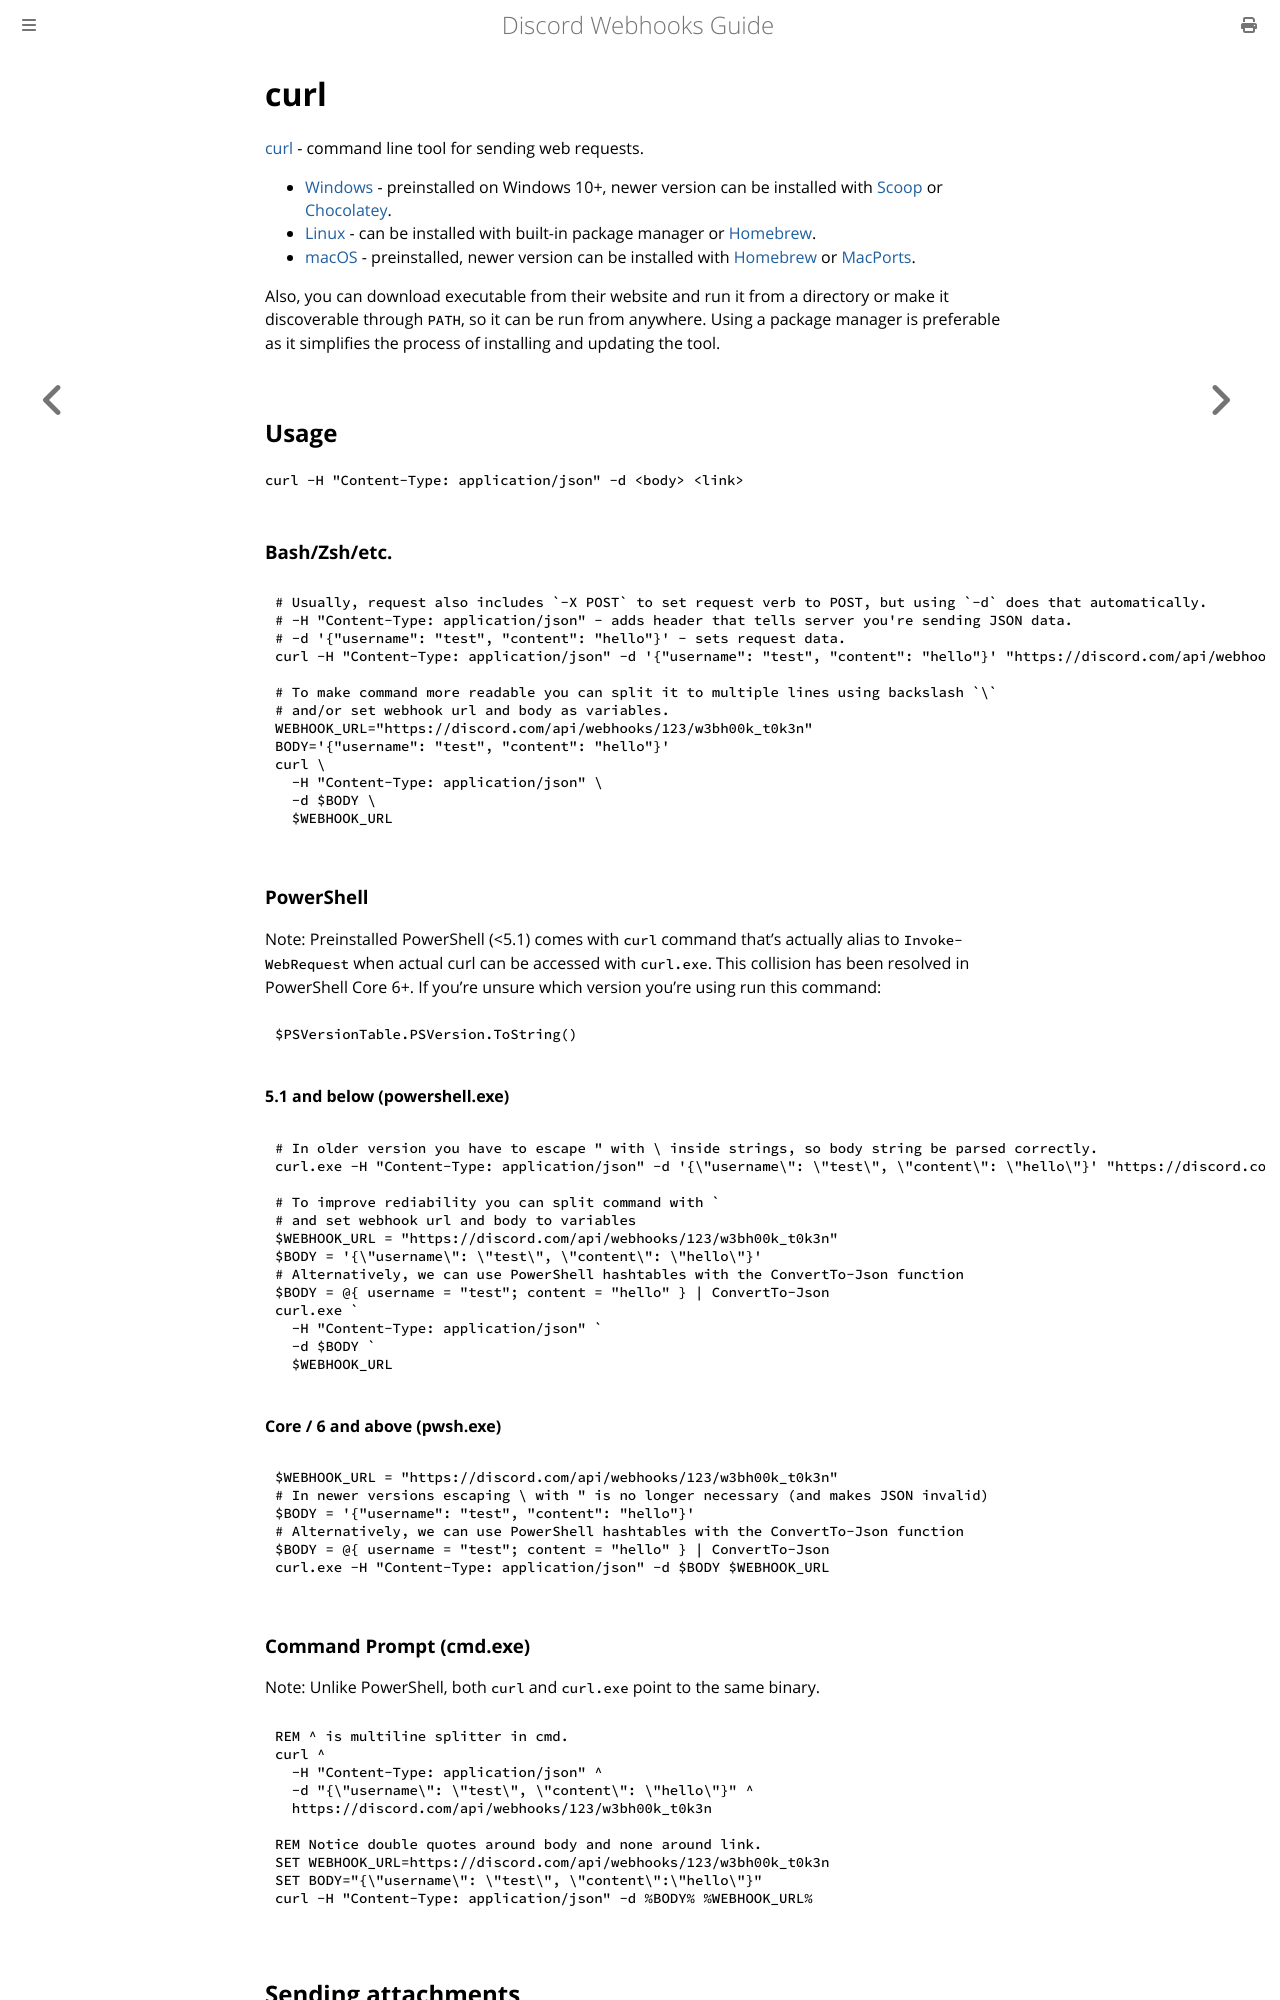

repository: Birdie0/discord-webhooks-guide · page: tools/curl.html · generator: mdbook

# curl

[curl](https://curl.se/) - command line tool for sending web requests.

* [Windows] - preinstalled on Windows 10+, newer version can be installed with [Scoop](https://scoop.sh/) or [Chocolatey](https://chocolatey.org/).
* [Linux] - can be installed with built-in package manager or [Homebrew](https://brew.sh/).
* [macOS] - preinstalled, newer version can be installed with [Homebrew](https://brew.sh/) or [MacPorts](https://www.macports.org/).

Also, you can download executable from their website and run it from a directory or make it discoverable through `PATH`,
so it can be run from anywhere. Using a package manager is preferable as it simplifies the process of installing and updating the tool.

## Usage

`curl -H "Content-Type: application/json" -d <body> <link>`

### Bash/Zsh/etc.

```sh
# Usually, request also includes `-X POST` to set request verb to POST, but using `-d` does that automatically.
# -H "Content-Type: application/json" - adds header that tells server you're sending JSON data.
# -d '{"username": "test", "content": "hello"}' - sets request data.
curl -H "Content-Type: application/json" -d '{"username": "test", "content": "hello"}' "https://discord.com/api/webhooks/123/w3bh00k_t0k3n"

# To make command more readable you can split it to multiple lines using backslash `\`
# and/or set webhook url and body as variables.
WEBHOOK_URL="https://discord.com/api/webhooks/123/w3bh00k_t0k3n"
BODY='{"username": "test", "content": "hello"}'
curl \
  -H "Content-Type: application/json" \
  -d $BODY \
  $WEBHOOK_URL
```

### PowerShell

Note: Preinstalled PowerShell (<5.1) comes with `curl` command that's actually alias to `Invoke-WebRequest` when actual curl can be accessed with `curl.exe`. This collision has been resolved in PowerShell Core 6+. If you're unsure which version you're using run this command:

```ps1
$PSVersionTable.PSVersion.ToString()
```

#### 5.1 and below (powershell.exe)

```ps1
# In older version you have to escape " with \ inside strings, so body string be parsed correctly.
curl.exe -H "Content-Type: application/json" -d '{\"username\": \"test\", \"content\": \"hello\"}' "https://discord.com/api/webhooks/123/w3bh00k_t0k3n"

# To improve rediability you can split command with `
# and set webhook url and body to variables
$WEBHOOK_URL = "https://discord.com/api/webhooks/123/w3bh00k_t0k3n"
$BODY = '{\"username\": \"test\", \"content\": \"hello\"}'
# Alternatively, we can use PowerShell hashtables with the ConvertTo-Json function
$BODY = @{ username = "test"; content = "hello" } | ConvertTo-Json
curl.exe `
  -H "Content-Type: application/json" `
  -d $BODY `
  $WEBHOOK_URL
```

#### Core / 6 and above (pwsh.exe)

```ps1
$WEBHOOK_URL = "https://discord.com/api/webhooks/123/w3bh00k_t0k3n"
# In newer versions escaping \ with " is no longer necessary (and makes JSON invalid)
$BODY = '{"username": "test", "content": "hello"}'
# Alternatively, we can use PowerShell hashtables with the ConvertTo-Json function
$BODY = @{ username = "test"; content = "hello" } | ConvertTo-Json
curl.exe -H "Content-Type: application/json" -d $BODY $WEBHOOK_URL
```

### Command Prompt (cmd.exe)

Note: Unlike PowerShell, both `curl` and `curl.exe` point to the same binary.

```bat
REM ^ is multiline splitter in cmd.
curl ^
  -H "Content-Type: application/json" ^
  -d "{\"username\": \"test\", \"content\": \"hello\"}" ^
  https://discord.com/api/webhooks/123/w3bh00k_t0k3n

REM Notice double quotes around body and none around link.
SET WEBHOOK_URL=https://discord.com/api/webhooks/123/w3bh00k_t0k3n
SET BODY="{\"username\": \"test\", \"content\":\"hello\"}"
curl -H "Content-Type: application/json" -d %BODY% %WEBHOOK_URL%
```
